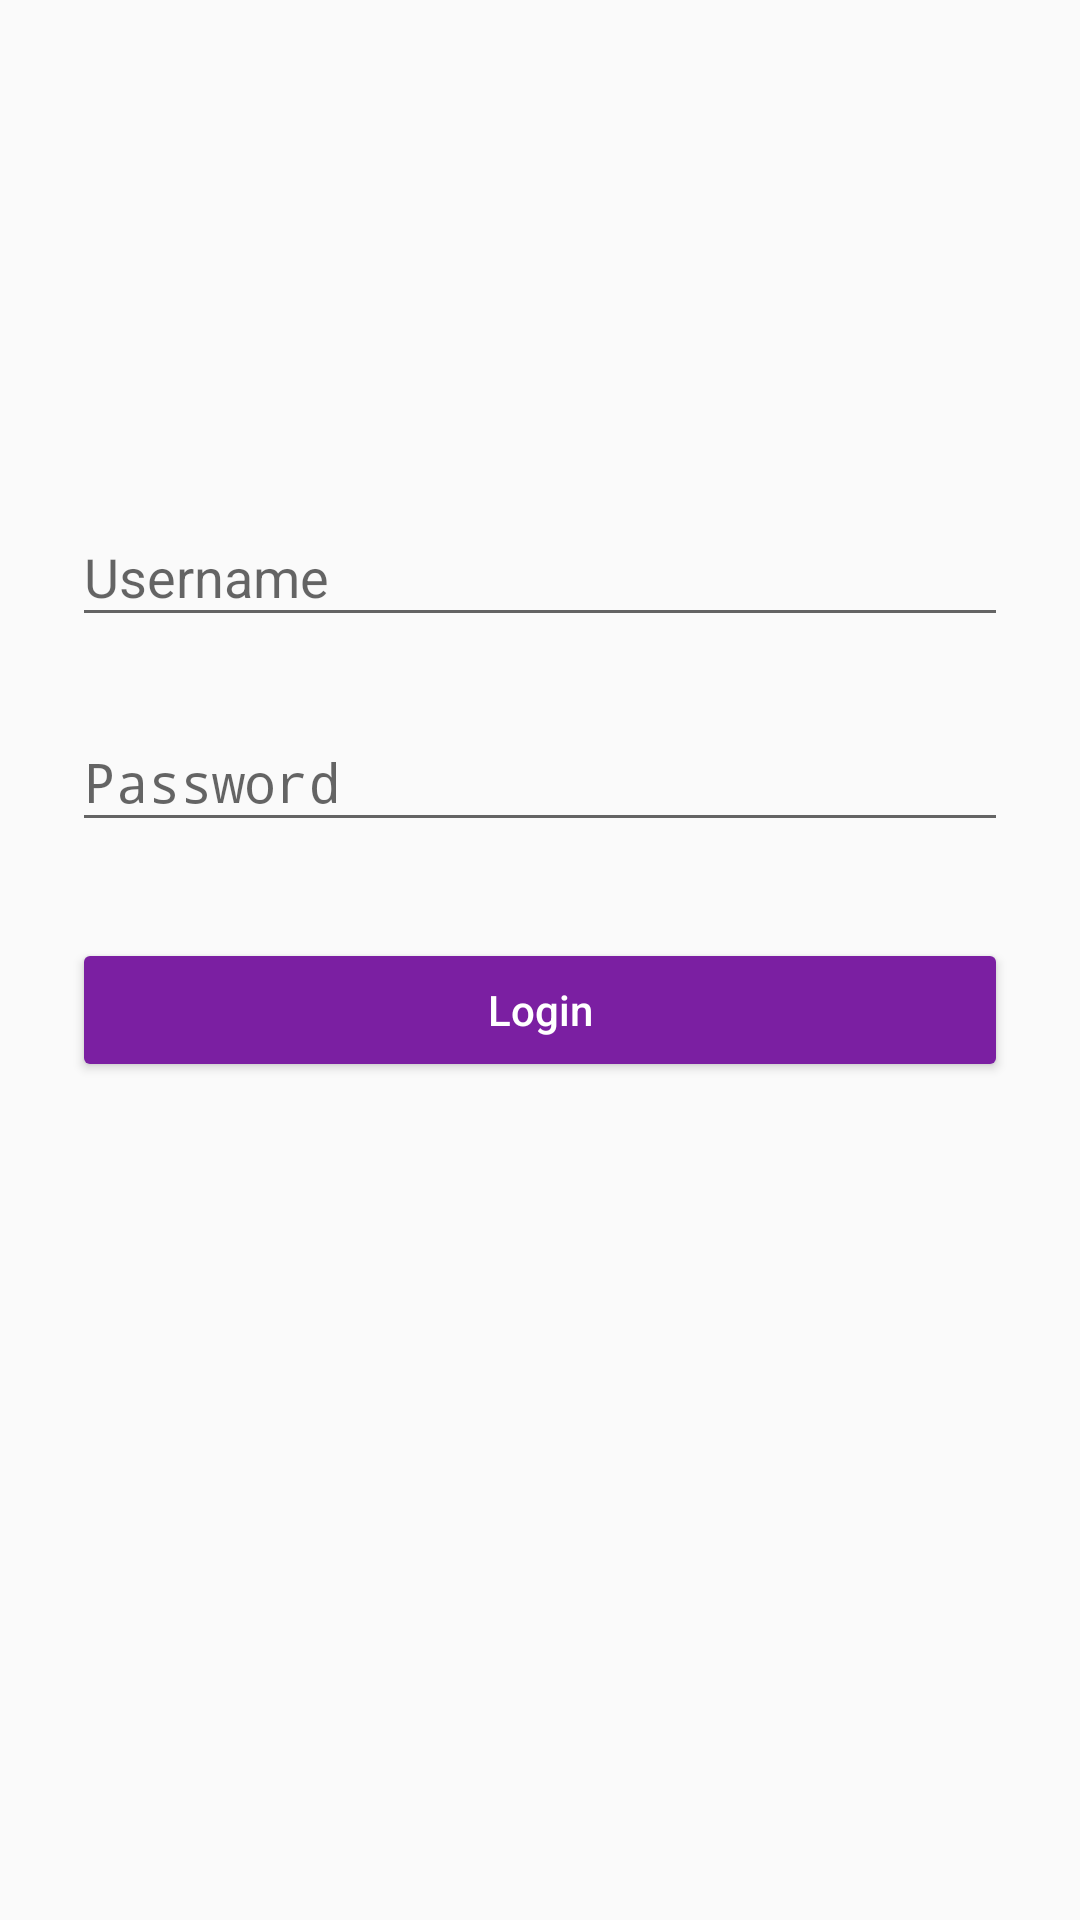

This screen was rendered from an Android layout file. Write that file and the resources it references.
<!-- AndroidManifest.xml: activity theme AppTheme.NoActionBar -->
<!-- res/layout/activity_login.xml -->
<?xml version="1.0" encoding="utf-8"?>
<ScrollView xmlns:android="http://schemas.android.com/apk/res/android"
    android:layout_width="fill_parent"
    android:layout_height="fill_parent"
    android:fitsSystemWindows="true">

    <LinearLayout
        android:orientation="vertical"
        android:layout_width="match_parent"
        android:layout_height="wrap_content"
        android:paddingTop="56dp"
        android:paddingLeft="24dp"
        android:paddingRight="24dp">

        <ImageView android:src="@mipmap/ic_launcher"
            android:layout_width="wrap_content"
            android:layout_height="72dp"
            android:layout_marginBottom="24dp"
            android:layout_gravity="center_horizontal" />

         
        <android.support.design.widget.TextInputLayout
            android:layout_width="match_parent"
            android:layout_height="wrap_content"
            android:layout_marginTop="8dp"
            android:layout_marginBottom="8dp">
            <EditText android:id="@+id/input_username"
                android:layout_width="match_parent"
                android:layout_height="wrap_content"
                android:inputType="textAutoComplete"
                android:hint="Username"/>
        </android.support.design.widget.TextInputLayout>

        
        <android.support.design.widget.TextInputLayout
            android:layout_width="match_parent"
            android:layout_height="wrap_content"
            android:layout_marginTop="8dp"
            android:layout_marginBottom="8dp">
            <EditText android:id="@+id/input_password"
                android:layout_width="match_parent"
                android:layout_height="wrap_content"
                android:inputType="textPassword"
                android:hint="Password" />
        </android.support.design.widget.TextInputLayout>

        <android.support.v7.widget.AppCompatButton
            android:id="@+id/btn_login"
            android:layout_width="fill_parent"
            android:layout_height="wrap_content"
            android:layout_marginTop="24dp"
            android:layout_marginBottom="24dp"
            android:padding="12dp"
            android:text="Login"
            android:textColor="@color/white"
            android:theme="@style/AppTheme.Button"/>
    </LinearLayout>
</ScrollView>
<!-- resources referenced by this layout -->
<resources>
  <color name="white">#FFFFFF</color>
  <style name="AppTheme.Button" parent="Widget.AppCompat.Button.Colored">
          <item name="colorButtonNormal">@color/colorPrimaryDark</item>
          <item name="android:textAllCaps">false</item>
      </style>
  <style name="AppTheme.NoActionBar" parent="AppTheme">
          <item name="windowActionBar">false</item>
          <item name="windowNoTitle">true</item>
      </style>
  <color name="colorPrimaryDark">#7B1FA2</color>
  <style name="AppTheme" parent="Theme.AppCompat.Light.NoActionBar">
          
          <item name="colorPrimary">@color/colorPrimary</item>
          <item name="colorPrimaryDark">@color/colorPrimaryDark</item>
          <item name="colorAccent">@color/colorAccent</item>
      </style>
  <color name="colorPrimary">#9C27B0</color>
  <color name="colorAccent">#FF4081</color>
</resources>
